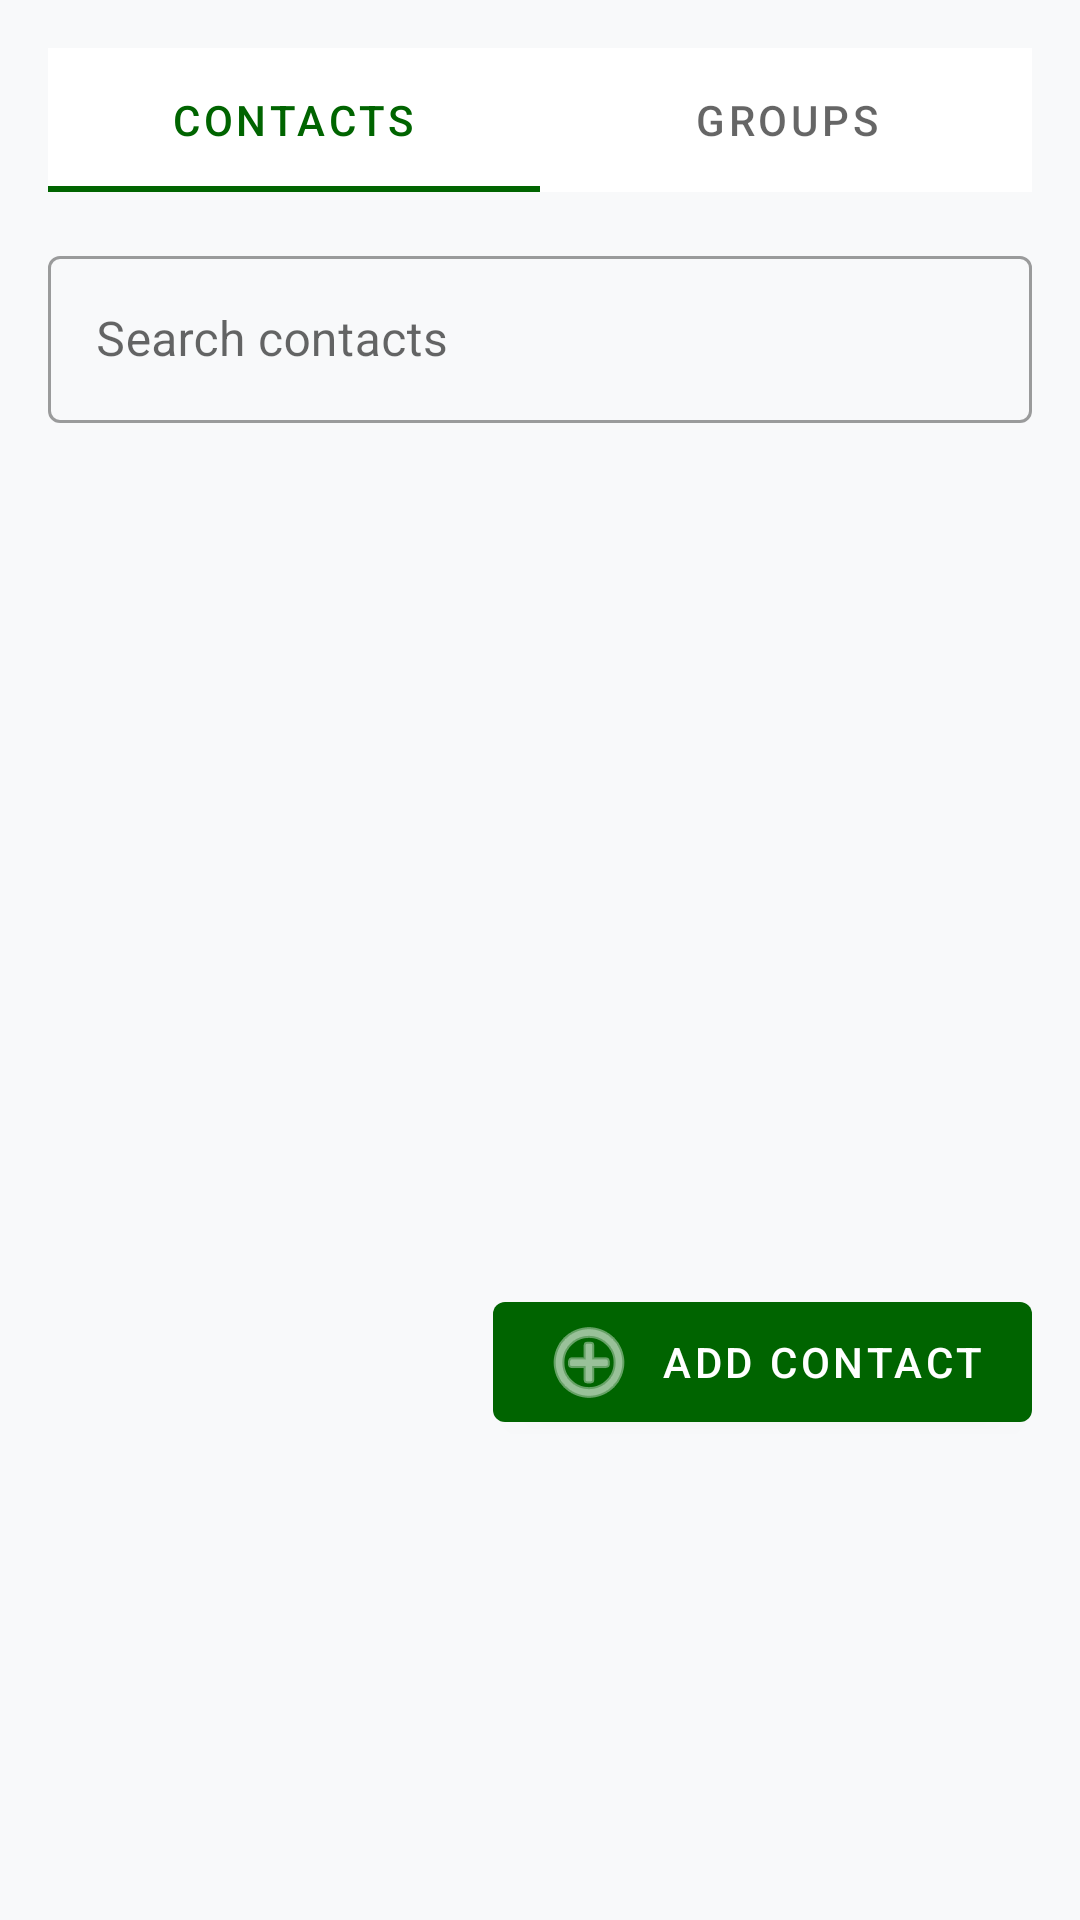

Write the Android layout XML for this screen, with the resource values it uses.
<!-- AndroidManifest.xml: application theme Theme.MyApplication -->
<!-- res/layout/dialog_manage_contacts.xml -->
<?xml version="1.0" encoding="utf-8"?>
<LinearLayout xmlns:android="http://schemas.android.com/apk/res/android"
    xmlns:app="http://schemas.android.com/apk/res-auto"
    android:layout_width="match_parent"
    android:layout_height="wrap_content"
    android:orientation="vertical"
    android:padding="16dp">

    <com.google.android.material.tabs.TabLayout
        android:id="@+id/contactTabLayout"
        android:layout_width="match_parent"
        android:layout_height="wrap_content"
        android:layout_marginBottom="16dp"
        app:tabMode="fixed"
        app:tabGravity="fill">

        <com.google.android.material.tabs.TabItem
            android:layout_width="wrap_content"
            android:layout_height="wrap_content"
            android:text="Contacts" />

        <com.google.android.material.tabs.TabItem
            android:layout_width="wrap_content"
            android:layout_height="wrap_content"
            android:text="Groups" />

    </com.google.android.material.tabs.TabLayout>

    <FrameLayout
        android:layout_width="match_parent"
        android:layout_height="400dp">

        
        <LinearLayout
            android:id="@+id/contactsLayout"
            android:layout_width="match_parent"
            android:layout_height="match_parent"
            android:orientation="vertical">

            <com.google.android.material.textfield.TextInputLayout
                android:layout_width="match_parent"
                android:layout_height="wrap_content"
                android:layout_marginBottom="8dp"
                style="@style/Widget.MaterialComponents.TextInputLayout.OutlinedBox"
                android:hint="Search contacts">

                <com.google.android.material.textfield.TextInputEditText
                    android:id="@+id/searchContactInput"
                    android:layout_width="match_parent"
                    android:layout_height="wrap_content"
                    android:inputType="text" />

            </com.google.android.material.textfield.TextInputLayout>

            <androidx.recyclerview.widget.RecyclerView
                android:id="@+id/contactsRecyclerView"
                android:layout_width="match_parent"
                android:layout_height="0dp"
                android:layout_weight="1"
                android:clipToPadding="false" />

            <com.google.android.material.button.MaterialButton
                android:id="@+id/addContactButton"
                android:layout_width="wrap_content"
                android:layout_height="wrap_content"
                android:layout_gravity="end"
                android:layout_marginTop="8dp"
                android:text="Add Contact"
                app:icon="@android:drawable/ic_menu_add" />

        </LinearLayout>

        
        <LinearLayout
            android:id="@+id/groupsLayout"
            android:layout_width="match_parent"
            android:layout_height="match_parent"
            android:orientation="vertical"
            android:visibility="gone">

            <com.google.android.material.textfield.TextInputLayout
                android:layout_width="match_parent"
                android:layout_height="wrap_content"
                android:layout_marginBottom="8dp"
                style="@style/Widget.MaterialComponents.TextInputLayout.OutlinedBox"
                android:hint="Search groups">

                <com.google.android.material.textfield.TextInputEditText
                    android:id="@+id/searchGroupInput"
                    android:layout_width="match_parent"
                    android:layout_height="wrap_content"
                    android:inputType="text" />

            </com.google.android.material.textfield.TextInputLayout>

            <androidx.recyclerview.widget.RecyclerView
                android:id="@+id/groupsRecyclerView"
                android:layout_width="match_parent"
                android:layout_height="0dp"
                android:layout_weight="1"
                android:clipToPadding="false" />

            <com.google.android.material.button.MaterialButton
                android:id="@+id/createGroupButton"
                android:layout_width="wrap_content"
                android:layout_height="wrap_content"
                android:layout_gravity="end"
                android:layout_marginTop="8dp"
                android:text="Create Group"
                app:icon="@android:drawable/ic_menu_add" />

        </LinearLayout>

    </FrameLayout>

</LinearLayout>
<!-- resources referenced by this layout -->
<resources>
  <style name="Theme.MyApplication" parent="Theme.MaterialComponents.DayNight.NoActionBar">
          
          <item name="colorPrimary">@color/primary</item>
          <item name="colorPrimaryVariant">@color/primary_dark</item>
          <item name="colorOnPrimary">@color/white</item>
          
          <item name="colorSecondary">@color/accent</item>
          <item name="colorSecondaryVariant">@color/accent_dark</item>
          <item name="colorOnSecondary">@color/black</item>
          
          <item name="android:statusBarColor">?attr/colorPrimaryVariant</item>
          
          <item name="android:windowBackground">@color/background</item>
          <item name="android:colorBackground">@color/background</item>
          
          <item name="android:textColorPrimary">@color/text_primary</item>
          <item name="android:textColorSecondary">@color/text_secondary</item>
          
          <item name="android:windowActivityTransitions">true</item>
          
          <item name="drawerArrowStyle">@style/DrawerArrowStyle</item>
          
      </style>
  <color name="primary">#006400</color>
  <color name="primary_dark">#004D00</color>
  <color name="white">#FFFFFFFF</color>
  <color name="accent">#FFD700</color>
  <color name="accent_dark">#CCB100</color>
  <color name="black">#FF000000</color>
  <color name="background">#F8F9FA</color>
  <color name="text_primary">#212121</color>
  <color name="text_secondary">#757575</color>
  <style name="DrawerArrowStyle" parent="Widget.AppCompat.DrawerArrowToggle">
          <item name="color">@color/white</item>
      </style>
</resources>
